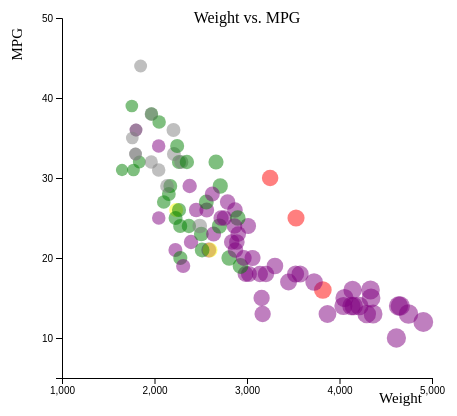
D3 v4 page, settled after 360 driven frames (6 s of simulated time); the page loaded 1 data file(s).



    // set the dimensions and margins of the graph
    var margin = {top: 10, right: 30, bottom: 30, left: 60},
        width = 460 - margin.left - margin.right,
        height = 400 - margin.top - margin.bottom;
    
    // append the svg object to the body of the page
    var svg = d3.select("#visualization_d3")
      .append("svg")
        .attr("width", width + margin.left + margin.right)
        .attr("height", height + margin.top + margin.bottom)
      .append("g")
        .attr("transform",
              "translate(" + margin.left + "," + margin.top + ")");
    
    //Read the data
    d3.csv("../cars-sample.csv", function(data) {

        // Remove NaN values to prevent errors
        data = data.filter(function(d){
            if(isNaN(d.MPG)){
                return false;
            }
            d.MPG = parseInt(d.MPG, 10);
            return true;
        });

    
      // Add X axis
      var x = d3.scaleLinear()
        .domain([1000, 5000])
        .range([ 0, width ]);
      svg.append("g")
        .attr("transform", "translate(0," + height + ")")
        .call(d3.axisBottom(x)
            .ticks(5));         // set ticks for proper scaling
    
      // Add Y axis
      var y = d3.scaleLinear()
        .domain([5, 50])
        .range([ height, 0]);
      svg.append("g")
        .call(d3.axisLeft(y)
            .ticks(5));         // set ticks for proper scaling

        // Add axis labels
        svg.append("text")
            .attr("text-anchor", "end")
            .attr("x", width - 10)
            .attr("y", height + margin.top + 15)
            .style("font-size", "15px")
            .text("Weight");

        svg.append("text")
            .attr("text-anchor", "end")
            .attr("transform", "rotate(-90)")
            .attr("y", -margin.left+20)
            .attr("x", -margin.top)
            .style("font-size", "15px")
            .text("MPG")


        // Add Title
        svg.append("text")
            .attr("x", (width / 2))
            .attr("y", 5)
            .attr("text-anchor", "middle")
            .style("font-size", "16px")
            .text("Weight vs. MPG");
      // Bubble chart sizing method
      var size = d3.scaleSqrt()
            .domain([0, 5000])
            .range([ 1, 10]);

      // Chart color coding by manufacturer
      var color = d3.scaleOrdinal()
          .domain(["bmw", "ford", "honda", "toyota", "mercedes" ])
          .range(["Yellow", "Purple", "Gray", "Green", "Red"]);

      // Add dots
      svg.append('g')
        .selectAll("dot")
        .data(data)
        .enter()
        .append("circle")
          .attr("cx", function (d) { return x(d.Weight); } )
          .attr("cy", function (d) { return y(d.MPG); } )
          .attr("r", function (d) { return size(d.Weight); } )
          .style("fill", function (d) { return color(d.Manufacturer); } )
          .style("opacity", 0.5)
    })
    
    

### data: ../cars-sample.csv
, Car, Manufacturer, MPG, Cylinders, Displacement, Horsepower, Weight, Acceleration, Model.Year, Origin
5, torino, ford, 17, 8, 302, 140, 3449, 10.5, 70, American
6, galaxie 500, ford, 15, 8, 429, 198, 4341, 10, 70, American
13, torino (sw), ford, NA, 8, 351, 153, 4034, 11, 70, American
18, mustang boss 302, ford, NA, 8, 302, 140, 3353, 8, 70, American
21, corona mark ii, toyota, 24, 4, 113, 95, 2372, 15, 70, Japanese
24, maverick, ford, 21, 6, 200, 85, 2587, 16, 70, American
30, 2002, bmw, 26, 4, 121, 113, 2234, 12.5, 70, European
32, f250, ford, 10, 8, 360, 215, 4615, 14, 70, American
38, corona, toyota, 25, 4, 113, 95, 2228, 14, 71, Japanese
39, pinto, ford, 25, 4, 98, NA, 2046, 19, 71, American
44, torino 500, ford, 19, 6, 250, 88, 3302, 15.5, 71, American
48, galaxie 500, ford, 14, 8, 351, 153, 4154, 13.5, 71, American
51, country squire (sw), ford, 13, 8, 400, 170, 4746, 12, 71, American
56, mustang, ford, 18, 6, 250, 88, 3139, 14.5, 71, American
61, corolla 1200, toyota, 31, 4, 71, 65, 1773, 19, 71, Japanese
65, corona hardtop, toyota, 24, 4, 113, 95, 2278, 15.5, 72, Japanese
69, pinto runabout, ford, 21, 4, 122, 86, 2226, 16.5, 72, American
73, galaxie 500, ford, 14, 8, 351, 153, 4129, 13, 72, American
82, gran torino (sw), ford, 13, 8, 302, 140, 4294, 16, 72, American
88, pinto (sw), ford, 22, 4, 122, 86, 2395, 16, 72, American
90, corona mark ii (sw), toyota, 23, 4, 120, 97, 2506, 14.5, 72, Japanese
92, corolla 1600 (sw), toyota, 27, 4, 97, 88, 2100, 16.5, 72, Japanese
96, gran torino, ford, 14, 8, 302, 137, 4042, 14.5, 73, American
100, ltd, ford, 13, 8, 351, 158, 4363, 13, 73, American
108, maverick, ford, 18, 6, 250, 88, 3021, 16.5, 73, American
112, country, ford, 12, 8, 400, 167, 4906, 12.5, 73, American
116, carina, toyota, 20, 4, 97, 88, 2279, 19, 73, Japanese
120, pinto, ford, 19, 4, 122, 85, 2310, 18.5, 73, American
131, mark ii, toyota, 20, 6, 156, 122, 2807, 13.5, 73, Japanese
134, maverick, ford, 21, 6, 200, NA, 2875, 17, 74, American
138, pinto, ford, 26, 4, 122, 80, 2451, 16.5, 74, American
139, corolla 1200, toyota, 32, 4, 71, 65, 1836, 21, 74, Japanese
144, gran torino, ford, 16, 8, 302, 140, 4141, 14, 74, American
147, gran torino (sw), ford, 14, 8, 302, 140, 4638, 16, 74, American
152, corona, toyota, 31, 4, 76, 52, 1649, 16.5, 74, Japanese
157, civic, honda, 24, 4, 120, 97, 2489, 15, 74, Japanese
163, maverick, ford, 15, 6, 250, 72, 3158, 19.5, 75, American
167, ltd, ford, 14, 8, 351, 148, 4657, 13.5, 75, American
174, mustang ii, ford, 13, 8, 302, 129, 3169, 12, 75, American
175, corolla, toyota, 29, 4, 97, 75, 2171, 16, 75, Japanese
176, pinto, ford, 23, 4, 140, 83, 2639, 17, 75, American
179, corona, toyota, 24, 4, 134, 96, 2702, 13.5, 75, Japanese
182, pinto, ford, 18, 6, 171, 97, 2984, 14.5, 75, American
189, civic cvcc, honda, 33, 4, 91, 53, 1795, 17.5, 75, Japanese
198, gran torino, ford, 14.5, 8, 351, 152, 4215, 12.8, 76, American
201, maverick, ford, 24, 6, 200, 81, 3012, 17.6, 76, American
206, civic, honda, 33, 4, 91, 53, 1795, 17.4, 76, Japanese
208, granada ghia, ford, 18, 6, 250, 78, 3574, 21, 76, American
213, corolla, toyota, 28, 4, 97, 75, 2155, 16.4, 76, Japanese
214, pinto, ford, 26.5, 4, 140, 72, 2565, 13.6, 76, American
218, mark ii, toyota, 19, 6, 156, 108, 2930, 15.5, 76, Japanese
219, 280s, mercedes, 16.5, 6, 168, 120, 3820, 16.7, 76, European
222, f108, ford, 13, 8, 302, 130, 3870, 15, 76, American
224, accord cvcc, honda, 31.5, 4, 98, 68, 2045, 18.5, 77, Japanese
236, granada, ford, 18.5, 6, 250, 98, 3525, 19, 77, American
240, thunderbird, ford, 16, 8, 351, 149, 4335, 14.5, 77, American
243, corolla liftback, toyota, 26, 4, 97, 75, 2265, 18.2, 77, Japanese
244, mustang ii 2+2, ford, 25.5, 4, 140, 89, 2755, 15.8, 77, American
250, 320i, bmw, 21.5, 4, 121, 110, 2600, 12.8, 77, European
253, fiesta, ford, 36.1, 4, 98, 66, 1800, 14.4, 78, American
... 37 more rows